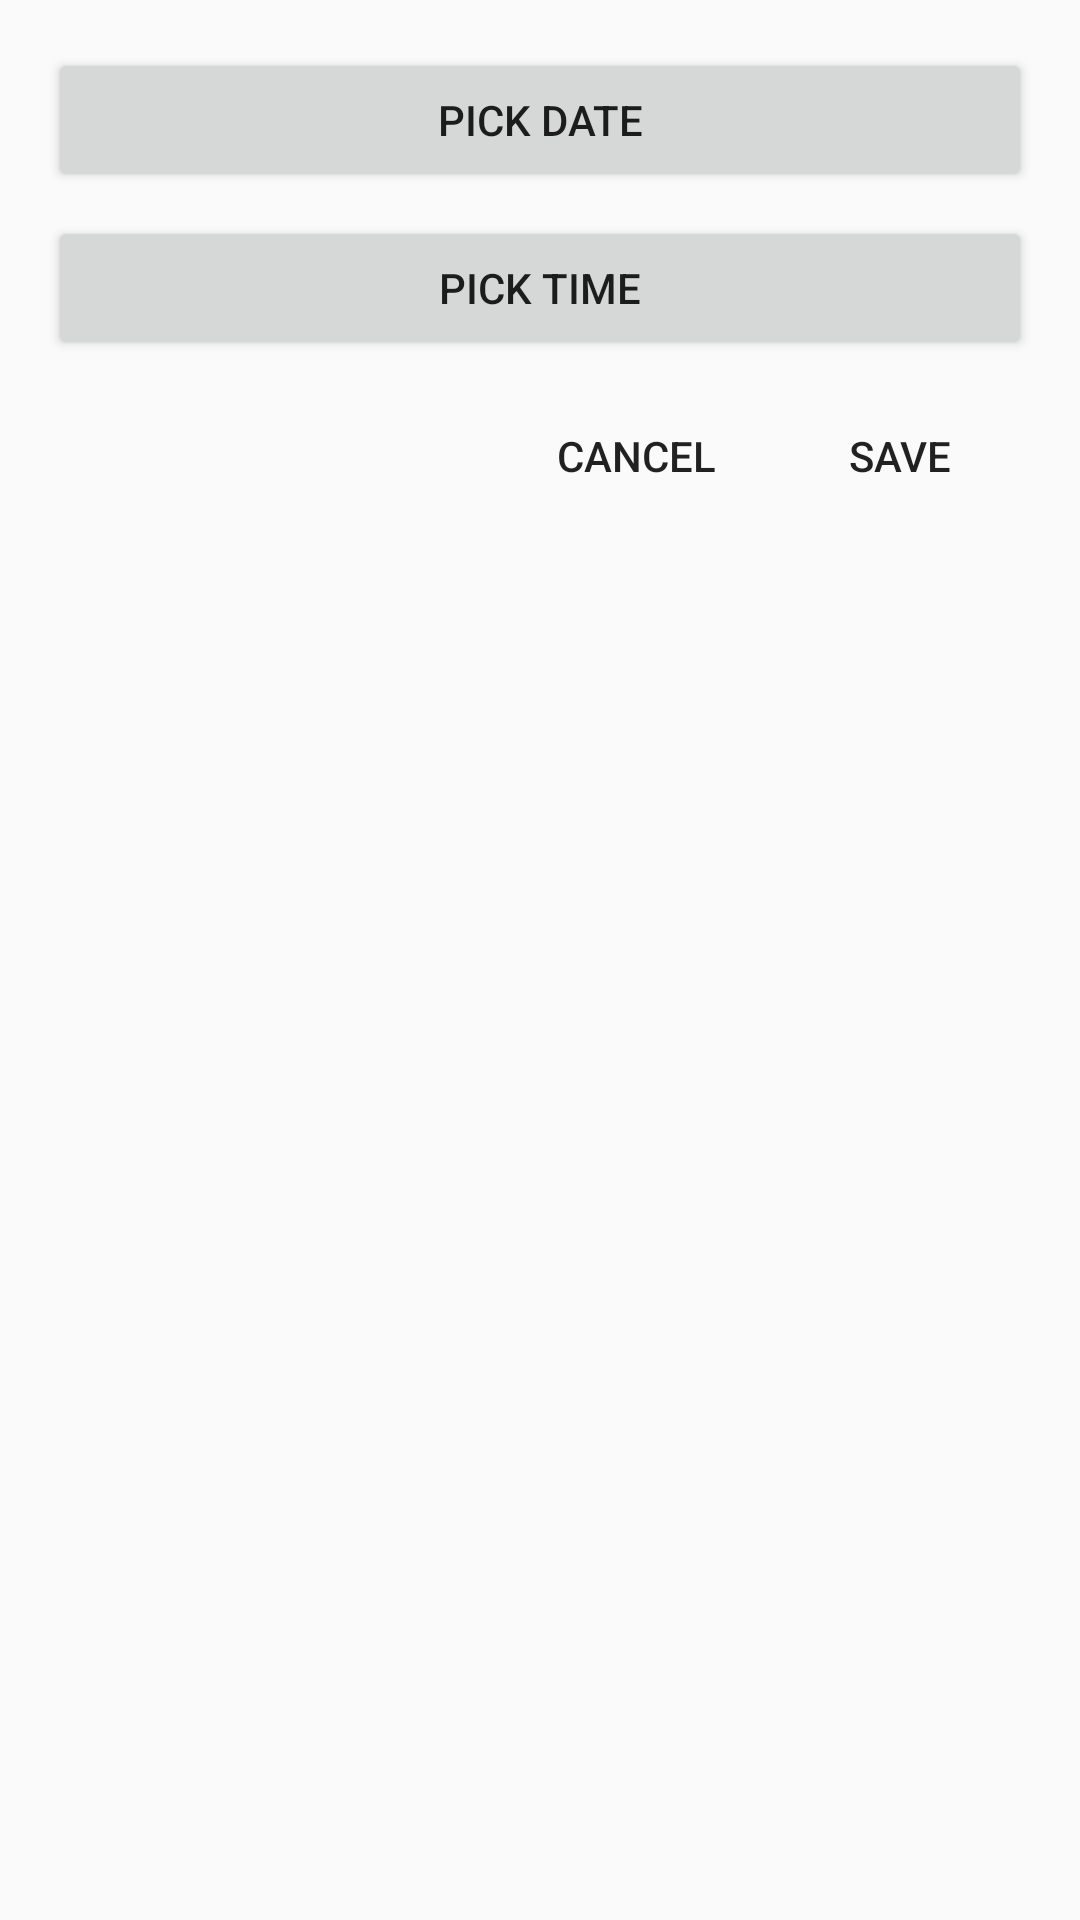

Write the Android layout XML for this screen, with the resource values it uses.
<!-- AndroidManifest.xml: application theme AppTheme -->
<!-- res/layout/activity_date_and_time_picker.xml -->
<?xml version="1.0" encoding="utf-8"?>
<android.support.constraint.ConstraintLayout xmlns:android="http://schemas.android.com/apk/res/android"
    xmlns:app="http://schemas.android.com/apk/res-auto"
    xmlns:tools="http://schemas.android.com/tools"
    android:layout_width="match_parent"
    android:layout_height="match_parent"
    tools:context="com.abed.notepad.DateAndTimePickerActivity">

    <Button
        android:id="@+id/btn_time"
        android:layout_width="0dp"
        android:layout_height="wrap_content"
        android:layout_marginEnd="16dp"
        android:layout_marginStart="16dp"
        android:layout_marginTop="8dp"
        android:text="pick time"
        app:layout_constraintEnd_toEndOf="parent"
        app:layout_constraintStart_toStartOf="parent"
        app:layout_constraintTop_toBottomOf="@+id/btn_date" />

    <Button
        android:id="@+id/btn_date"
        android:layout_width="0dp"
        android:layout_height="wrap_content"
        android:layout_marginEnd="16dp"
        android:layout_marginStart="16dp"
        android:layout_marginTop="16dp"
        android:text="pick date"
        app:layout_constraintEnd_toEndOf="parent"
        app:layout_constraintStart_toStartOf="parent"
        app:layout_constraintTop_toTopOf="parent" />

    <Button
        android:id="@+id/btn_delete"
        style="@style/Widget.AppCompat.Button.Borderless"
        android:layout_width="wrap_content"
        android:layout_height="wrap_content"
        android:layout_marginLeft="16dp"
        android:layout_marginStart="16dp"
        android:visibility="gone"
        android:text="Delete"
        app:layout_constraintStart_toStartOf="parent"
        app:layout_constraintTop_toTopOf="@+id/btn_cancel"
        tools:layout_editor_absoluteY="128dp" />

    <Button
        android:id="@+id/btn_cancel"
        style="@style/Widget.AppCompat.Button.Borderless"
        android:layout_width="wrap_content"
        android:layout_height="wrap_content"
        android:layout_marginTop="8dp"
        android:text="Cancel"
        app:layout_constraintEnd_toStartOf="@+id/btn_save"
        app:layout_constraintTop_toBottomOf="@+id/btn_time" />

    <Button
        android:id="@+id/btn_save"
        style="@style/Widget.AppCompat.Button.Borderless"
        android:layout_width="wrap_content"
        android:layout_height="wrap_content"
        android:layout_marginRight="16dp"
        android:layout_marginEnd="16dp"
        android:layout_marginTop="8dp"
        android:text="Save"
        app:layout_constraintEnd_toEndOf="parent"
        app:layout_constraintTop_toBottomOf="@+id/btn_time" />
</android.support.constraint.ConstraintLayout>
<!-- resources referenced by this layout -->
<resources>
  <style name="AppTheme" parent="Theme.AppCompat.Light.DarkActionBar">
          
          <item name="colorPrimary">@color/colorPrimary</item>
          <item name="colorPrimaryDark">@color/colorPrimaryDark</item>
          <item name="colorAccent">@color/colorAccent</item>
      </style>
  <color name="colorPrimary">#2196f3</color>
  <color name="colorPrimaryDark">#0069c0</color>
  <color name="colorAccent">#00bcd4</color>
</resources>
